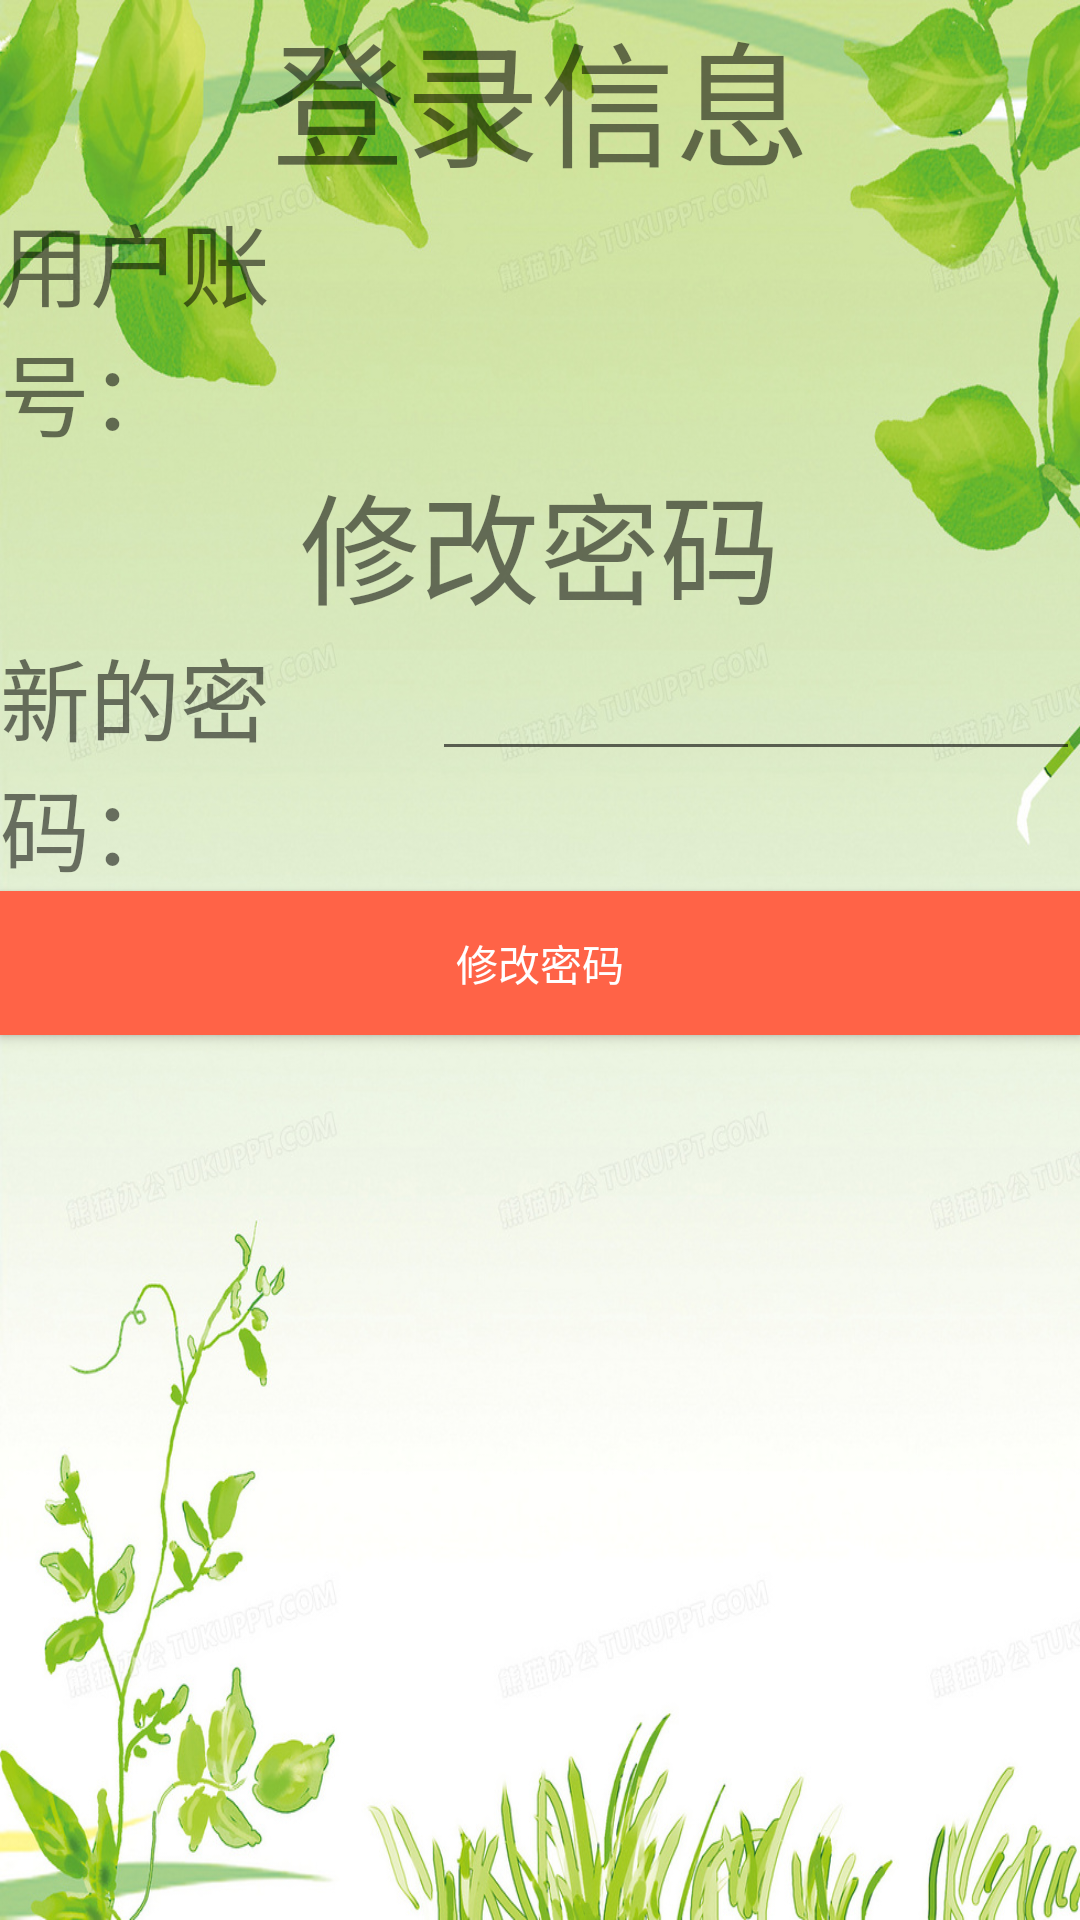

Reconstruct the res/layout file that produces this screen, plus the resources it refers to.
<!-- AndroidManifest.xml: application theme Theme.GoodEnvironment -->
<!-- res/layout/frame_mine.xml -->
<?xml version="1.0" encoding="utf-8"?>
<LinearLayout xmlns:android="http://schemas.android.com/apk/res/android"
    xmlns:app="http://schemas.android.com/apk/res-auto"
    xmlns:tools="http://schemas.android.com/tools"
    android:layout_width="match_parent"
    android:layout_height="match_parent"
    android:orientation="vertical"
    android:background="@drawable/background1">


    <TextView
        android:id="@+id/textView3"
        android:layout_width="match_parent"
        android:layout_height="wrap_content"
        android:text="登录信息"
        android:textSize="45dp"
        android:gravity="center"/>


    <LinearLayout
        android:layout_width="match_parent"
        android:layout_height="wrap_content"
        android:orientation="horizontal">

        <TextView
            android:id="@+id/textView5"
            android:layout_width="match_parent"
            android:layout_height="wrap_content"
            android:layout_weight="3"
            android:text="用户账号："
            android:textSize="30dp"/>

        <TextView
            android:id="@+id/textView4"
            android:layout_width="match_parent"
            android:layout_height="wrap_content"
            android:layout_weight="2"
            android:textSize="30dp"/>

    </LinearLayout>

    <TextView
        android:id="@+id/textView2"
        android:layout_width="match_parent"
        android:layout_height="wrap_content"
        android:text="修改密码"
        android:gravity="center"
        android:textSize="40dp"/>

    <LinearLayout
        android:layout_width="match_parent"
        android:layout_height="wrap_content"
        android:orientation="horizontal">

        <TextView
            android:id="@+id/textView6"
            android:layout_width="match_parent"
            android:layout_height="wrap_content"
            android:layout_weight="3"
            android:text="新的密码："
            android:textSize="30dp"/>

        <EditText
            android:id="@+id/editTextTextPassword2"
            android:layout_width="match_parent"
            android:layout_height="wrap_content"
            android:layout_weight="2"
            android:ems="10"
            android:inputType="textPassword" />


    </LinearLayout>

    <Button
        android:id="@+id/button"
        android:layout_width="match_parent"
        android:layout_height="wrap_content"
        android:background="@color/TomatoRed"
        android:textColor="@color/white"
        android:text="修改密码" />



    
    
    
    

    
    
    
    
    
    


    
    
    
    
    

    
    
    
    

    
    
    
    
    
    
    

    
    
    
    
    
    


    

    
    
    
    

    
    
    
    
    
    
    

    
    
    
    
    
    

    

    
    
    
    

    
    
    
    
    
    
    

    
    
    
    
    
    

    

    
    
    
    

    
    
    
    
    
    

    
    
    
    


    

    

    



    
    
    
    

    
    
    
    
    
    
    

    
    
    
    
    
    
    
    

    

    
</LinearLayout>
<!-- resources referenced by this layout -->
<resources>
  <color name="LawnGreen">#7CFC00</color>
  <color name="TomatoRed">#FF6347</color>
  <color name="white">#FFFFFFFF</color>
  <!-- drawable background1: jpg bitmap (drawable, 306971 bytes) -->
  <style name="Theme.GoodEnvironment" parent="Theme.MaterialComponents.DayNight.DarkActionBar.Bridge">
          
          <item name="colorPrimary">@color/purple_500</item>
          <item name="colorPrimaryVariant">@color/purple_700</item>
          <item name="colorOnPrimary">@color/white</item>
          
          <item name="colorSecondary">@color/teal_200</item>
          <item name="colorSecondaryVariant">@color/teal_700</item>
          <item name="colorOnSecondary">@color/black</item>
          
          <item name="android:statusBarColor" tools:targetApi="21">?attr/colorPrimaryVariant</item>
          
      </style>
  <color name="purple_500">#FF6200EE</color>
  <color name="purple_700">#FF3700B3</color>
  <color name="teal_200">#FF03DAC5</color>
  <color name="teal_700">#FF018786</color>
  <color name="black">#FF000000</color>
</resources>
